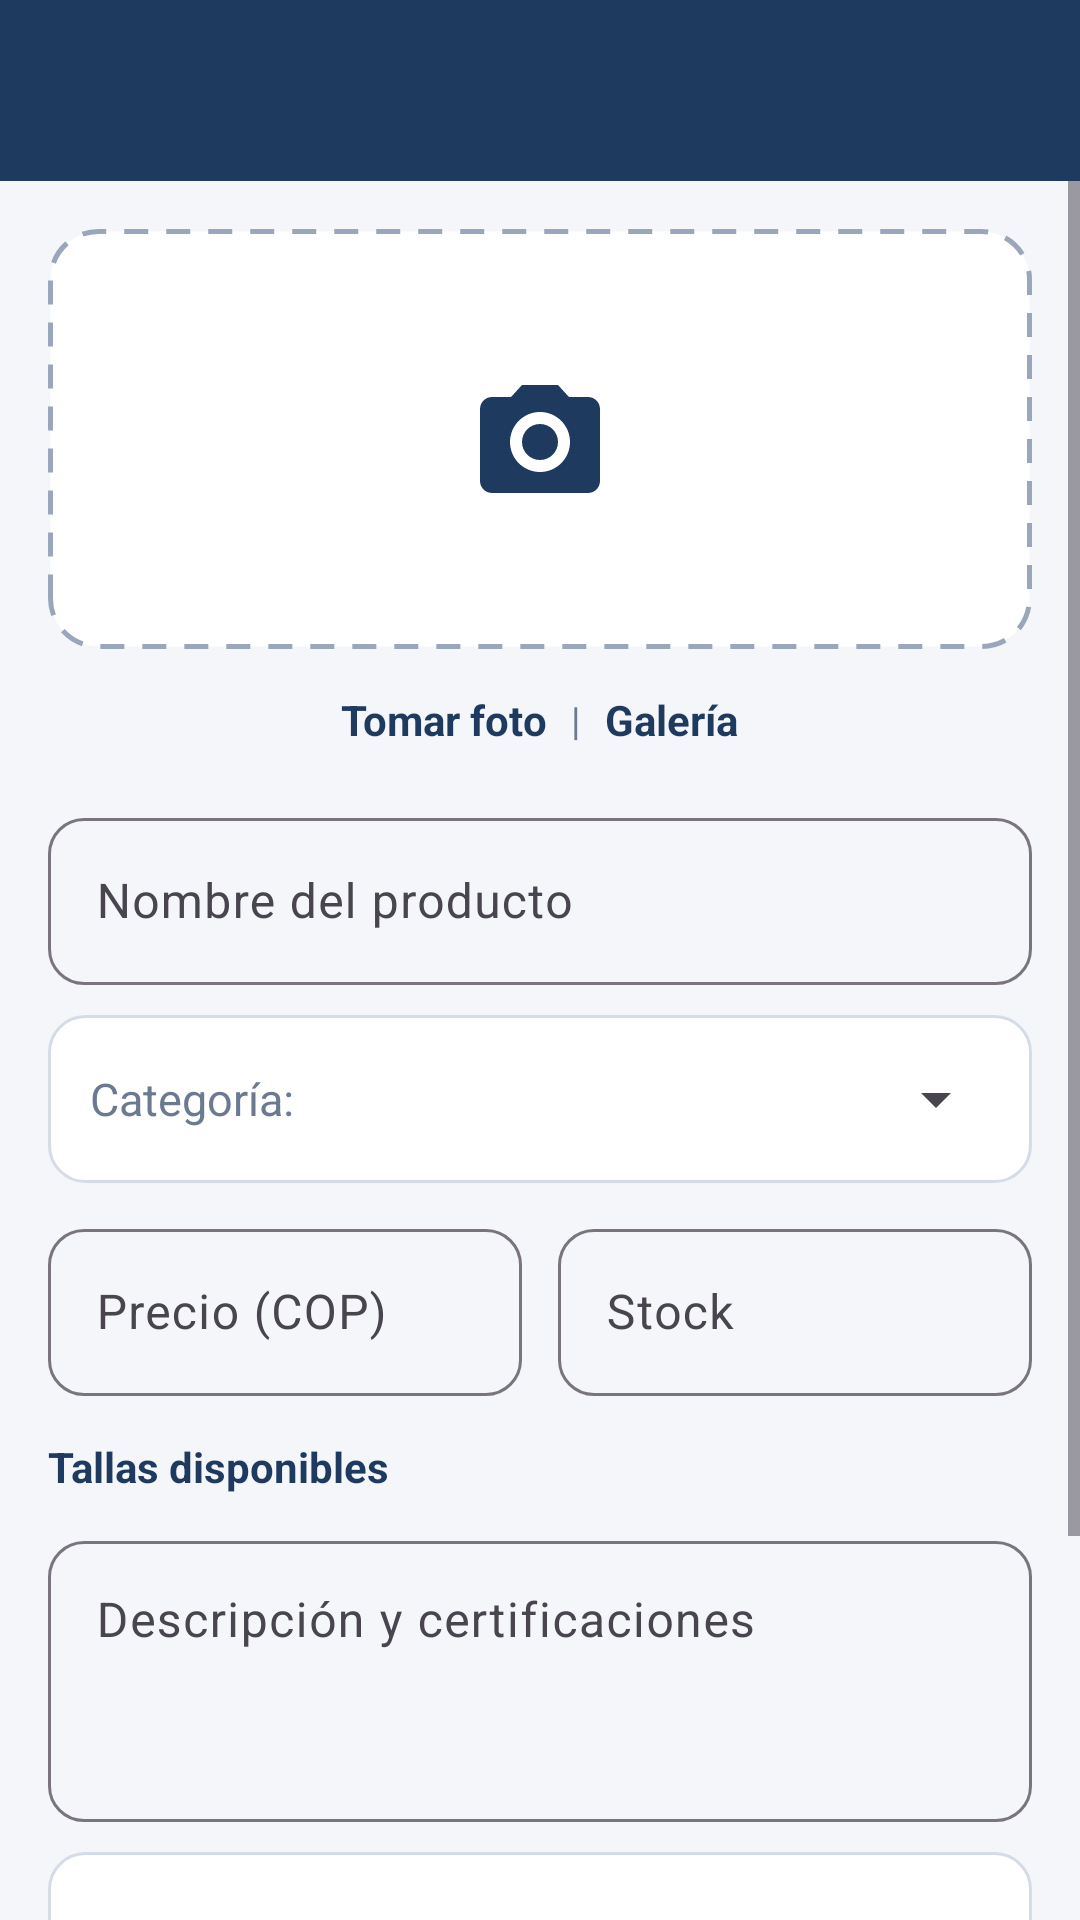

The Android layout XML behind this screen, and the referenced resources:
<!-- AndroidManifest.xml: application theme Theme.DotaPro -->
<!-- res/layout/activity_new_product.xml -->
<?xml version="1.0" encoding="utf-8"?>
<LinearLayout xmlns:android="http://schemas.android.com/apk/res/android"
    xmlns:app="http://schemas.android.com/apk/res-auto"
    android:layout_width="match_parent"
    android:layout_height="match_parent"
    android:background="@color/dp_bg"
    android:orientation="vertical">

    <include
        android:id="@+id/toolbar"
        layout="@layout/include_toolbar"
        android:layout_width="match_parent"
        android:layout_height="wrap_content" />

    <ScrollView
        android:layout_width="match_parent"
        android:layout_height="0dp"
        android:layout_weight="1">

        <LinearLayout
            android:layout_width="match_parent"
            android:layout_height="wrap_content"
            android:orientation="vertical"
            android:padding="16dp">

            <FrameLayout
                android:layout_width="match_parent"
                android:layout_height="140dp"
                android:background="@drawable/bg_dashed">

                <ImageView
                    android:id="@+id/ivPhoto"
                    android:layout_width="match_parent"
                    android:layout_height="match_parent"
                    android:padding="2dp"
                    android:scaleType="centerCrop"
                    android:visibility="gone" />

                <ImageView
                    android:id="@+id/ivPhotoHint"
                    android:layout_width="48dp"
                    android:layout_height="48dp"
                    android:layout_gravity="center"
                    android:src="@drawable/ic_camera"
                    app:tint="@color/dp_navy" />
            </FrameLayout>

            <LinearLayout
                android:layout_width="match_parent"
                android:layout_height="wrap_content"
                android:layout_marginTop="6dp"
                android:gravity="center"
                android:orientation="horizontal">

                <TextView
                    android:id="@+id/tvTakePhoto"
                    style="@style/DP.Title"
                    android:layout_width="wrap_content"
                    android:layout_height="wrap_content"
                    android:padding="8dp"
                    android:text="Tomar foto"
                    android:textSize="14sp" />

                <TextView
                    style="@style/DP.Body"
                    android:layout_width="wrap_content"
                    android:layout_height="wrap_content"
                    android:text="|" />

                <TextView
                    android:id="@+id/tvGallery"
                    style="@style/DP.Title"
                    android:layout_width="wrap_content"
                    android:layout_height="wrap_content"
                    android:padding="8dp"
                    android:text="Galería"
                    android:textSize="14sp" />
            </LinearLayout>

            <com.google.android.material.textfield.TextInputLayout
                style="@style/DP.Input"
                android:layout_width="match_parent"
                android:layout_height="wrap_content"
                android:hint="Nombre del producto">

                <com.google.android.material.textfield.TextInputEditText
                    android:id="@+id/etName"
                    android:layout_width="match_parent"
                    android:layout_height="wrap_content"
                    android:inputType="textCapSentences" />
            </com.google.android.material.textfield.TextInputLayout>

            <LinearLayout
                android:layout_width="match_parent"
                android:layout_height="56dp"
                android:layout_marginTop="10dp"
                android:background="@drawable/bg_input"
                android:gravity="center_vertical"
                android:orientation="horizontal"
                android:paddingStart="14dp"
                android:paddingEnd="8dp">

                <TextView
                    style="@style/DP.Body"
                    android:layout_width="wrap_content"
                    android:layout_height="wrap_content"
                    android:text="Categoría:"
                    android:textSize="15sp" />

                <Spinner
                    android:id="@+id/spCategory"
                    android:layout_width="0dp"
                    android:layout_height="match_parent"
                    android:layout_weight="1" />
            </LinearLayout>

            <LinearLayout
                android:layout_width="match_parent"
                android:layout_height="wrap_content"
                android:orientation="horizontal">

                <com.google.android.material.textfield.TextInputLayout
                    style="@style/DP.Input"
                    android:layout_width="0dp"
                    android:layout_height="wrap_content"
                    android:layout_marginEnd="6dp"
                    android:layout_weight="1"
                    android:hint="Precio (COP)">

                    <com.google.android.material.textfield.TextInputEditText
                        android:id="@+id/etPrice"
                        android:layout_width="match_parent"
                        android:layout_height="wrap_content"
                        android:inputType="number" />
                </com.google.android.material.textfield.TextInputLayout>

                <com.google.android.material.textfield.TextInputLayout
                    style="@style/DP.Input"
                    android:layout_width="0dp"
                    android:layout_height="wrap_content"
                    android:layout_marginStart="6dp"
                    android:layout_weight="1"
                    android:hint="Stock">

                    <com.google.android.material.textfield.TextInputEditText
                        android:id="@+id/etStock"
                        android:layout_width="match_parent"
                        android:layout_height="wrap_content"
                        android:inputType="number" />
                </com.google.android.material.textfield.TextInputLayout>
            </LinearLayout>

            <TextView
                style="@style/DP.Title"
                android:layout_width="wrap_content"
                android:layout_height="wrap_content"
                android:layout_marginTop="14dp"
                android:text="Tallas disponibles"
                android:textSize="14sp" />

            <HorizontalScrollView
                android:layout_width="match_parent"
                android:layout_height="wrap_content"
                android:scrollbars="none">

                <com.google.android.material.chip.ChipGroup
                    android:id="@+id/chipSizes"
                    android:layout_width="wrap_content"
                    android:layout_height="wrap_content"
                    app:singleLine="true" />
            </HorizontalScrollView>

            <com.google.android.material.textfield.TextInputLayout
                style="@style/DP.Input"
                android:layout_width="match_parent"
                android:layout_height="wrap_content"
                android:hint="Descripción y certificaciones">

                <com.google.android.material.textfield.TextInputEditText
                    android:id="@+id/etDescription"
                    android:layout_width="match_parent"
                    android:layout_height="wrap_content"
                    android:gravity="top"
                    android:inputType="textMultiLine|textCapSentences"
                    android:minLines="3" />
            </com.google.android.material.textfield.TextInputLayout>

            <LinearLayout
                android:layout_width="match_parent"
                android:layout_height="56dp"
                android:layout_marginTop="10dp"
                android:background="@drawable/bg_input"
                android:gravity="center_vertical"
                android:orientation="horizontal"
                android:paddingStart="12dp"
                android:paddingEnd="8dp">

                <ImageView
                    android:layout_width="22dp"
                    android:layout_height="22dp"
                    android:src="@drawable/ic_location"
                    app:tint="@color/dp_orange" />

                <TextView
                    android:id="@+id/tvWarehouse"
                    style="@style/DP.Body"
                    android:layout_width="0dp"
                    android:layout_height="wrap_content"
                    android:layout_marginStart="8dp"
                    android:layout_weight="1"
                    android:ellipsize="end"
                    android:maxLines="2"
                    android:textColor="@color/dp_navy" />

                <TextView
                    android:id="@+id/tvUseGps"
                    style="@style/DP.Link"
                    android:layout_width="wrap_content"
                    android:layout_height="wrap_content"
                    android:text="Usar GPS"
                    android:textSize="12sp" />
            </LinearLayout>

            <com.google.android.material.button.MaterialButton
                android:id="@+id/btnSave"
                style="@style/DP.Button.Primary"
                android:layout_width="match_parent"
                android:layout_height="56dp"
                android:layout_marginTop="16dp"
                android:text="Guardar producto" />

            <TextView
                android:id="@+id/tvCancel"
                style="@style/DP.Body"
                android:layout_width="match_parent"
                android:layout_height="wrap_content"
                android:gravity="center"
                android:padding="12dp"
                android:text="Cancelar"
                android:textColor="@color/dp_navy"
                android:textSize="14sp"
                android:textStyle="bold" />
        </LinearLayout>
    </ScrollView>
</LinearLayout>
<!-- res/layout/include_toolbar.xml (included above) -->
<?xml version="1.0" encoding="utf-8"?>
<LinearLayout xmlns:android="http://schemas.android.com/apk/res/android"
    xmlns:app="http://schemas.android.com/apk/res-auto"
    android:layout_width="match_parent"
    android:layout_height="wrap_content"
    android:background="@color/dp_navy"
    android:gravity="center_vertical"
    android:orientation="horizontal"
    android:paddingStart="16dp"
    android:paddingTop="16dp"
    android:paddingEnd="16dp"
    android:paddingBottom="16dp">

    <ImageView
        android:id="@+id/ivBack"
        android:layout_width="28dp"
        android:layout_height="28dp"
        android:layout_marginEnd="12dp"
        android:background="?attr/selectableItemBackgroundBorderless"
        android:src="@drawable/ic_back"
        android:visibility="gone"
        app:tint="@color/dp_white" />

    <TextView
        android:id="@+id/tvTitle"
        android:layout_width="0dp"
        android:layout_height="wrap_content"
        android:layout_weight="1"
        android:textColor="@color/dp_white"
        android:textSize="21sp"
        android:textStyle="bold" />

    <TextView
        android:id="@+id/tvBadge"
        style="@style/DP.Badge"
        android:layout_width="wrap_content"
        android:layout_height="wrap_content"
        android:background="@drawable/bg_toolbar_badge"
        android:visibility="gone" />
</LinearLayout>
<!-- resources referenced by this layout -->
<resources>
  <color name="dp_bg">#F4F6FA</color>
  <color name="dp_navy">#1E3A5F</color>
  <color name="dp_orange">#F28C28</color>
  <color name="dp_white">#FFFFFF</color>
  <!-- drawable bg_dashed (drawable) -->
  <?xml version="1.0" encoding="utf-8"?>
  <shape xmlns:android="http://schemas.android.com/apk/res/android" android:shape="rectangle">
      <solid android:color="@color/dp_white" />
      <stroke android:width="1.5dp" android:color="#9AA7BA" android:dashWidth="8dp" android:dashGap="6dp" />
      <corners android:radius="16dp" />
  </shape>
  <!-- drawable bg_input (drawable) -->
  <?xml version="1.0" encoding="utf-8"?>
  <shape xmlns:android="http://schemas.android.com/apk/res/android" android:shape="rectangle">
      <solid android:color="@color/dp_white" />
      <stroke android:width="1dp" android:color="#D5DCE8" />
      <corners android:radius="12dp" />
  </shape>
  <!-- drawable bg_toolbar_badge (drawable) -->
  <?xml version="1.0" encoding="utf-8"?>
  <shape xmlns:android="http://schemas.android.com/apk/res/android" android:shape="rectangle">
      <solid android:color="@color/dp_orange" />
      <corners android:radius="14dp" />
  </shape>
  <!-- drawable ic_camera (drawable) -->
  <vector xmlns:android="http://schemas.android.com/apk/res/android"
      android:width="24dp" android:height="24dp"
      android:viewportWidth="24" android:viewportHeight="24">
      <path android:fillColor="#FF000000" android:pathData="M12,17.5c-2.76,0 -5,-2.24 -5,-5s2.24,-5 5,-5 5,2.24 5,5 -2.24,5 -5,5zM12,9.5c-1.66,0 -3,1.34 -3,3s1.34,3 3,3 3,-1.34 3,-3 -1.34,-3 -3,-3zM9,3L7.17,5H4c-1.1,0 -2,0.9 -2,2v12c0,1.1 0.9,2 2,2h16c1.1,0 2,-0.9 2,-2V7c0,-1.1 -0.9,-2 -2,-2h-3.17L15,3H9z" />
  </vector>
  <style name="DP.Badge">
          <item name="android:textColor">@color/dp_white</item>
          <item name="android:textSize">11sp</item>
          <item name="android:textStyle">bold</item>
          <item name="android:paddingStart">10dp</item>
          <item name="android:paddingEnd">10dp</item>
          <item name="android:paddingTop">3dp</item>
          <item name="android:paddingBottom">3dp</item>
      </style>
  <style name="DP.Body">
          <item name="android:textColor">@color/dp_gray</item>
          <item name="android:textSize">13sp</item>
      </style>
  <style name="DP.Button.Primary">
          <item name="backgroundTint">@color/dp_orange</item>
      </style>
  <style name="DP.Input" parent="Widget.Material3.TextInputLayout.OutlinedBox">
          <item name="boxCornerRadiusBottomEnd">12dp</item>
          <item name="boxCornerRadiusBottomStart">12dp</item>
          <item name="boxCornerRadiusTopEnd">12dp</item>
          <item name="boxCornerRadiusTopStart">12dp</item>
          <item name="android:layout_marginTop">10dp</item>
      </style>
  <style name="DP.Link">
          <item name="android:textColor">@color/dp_orange</item>
          <item name="android:textSize">14sp</item>
          <item name="android:textStyle">bold</item>
          <item name="android:padding">4dp</item>
      </style>
  <style name="DP.Title">
          <item name="android:textColor">@color/dp_navy</item>
          <item name="android:textSize">18sp</item>
          <item name="android:textStyle">bold</item>
      </style>
  <style name="Theme.DotaPro" parent="Theme.Material3.Light.NoActionBar">
          <item name="colorPrimary">@color/dp_navy</item>
          <item name="colorOnPrimary">@color/dp_white</item>
          <item name="colorSecondary">@color/dp_orange</item>
          <item name="android:statusBarColor">@color/dp_navy</item>
          <item name="android:windowLightStatusBar">false</item>
          <item name="android:windowBackground">@color/dp_bg</item>
      </style>
  <color name="dp_gray">#6B7A90</color>
</resources>
